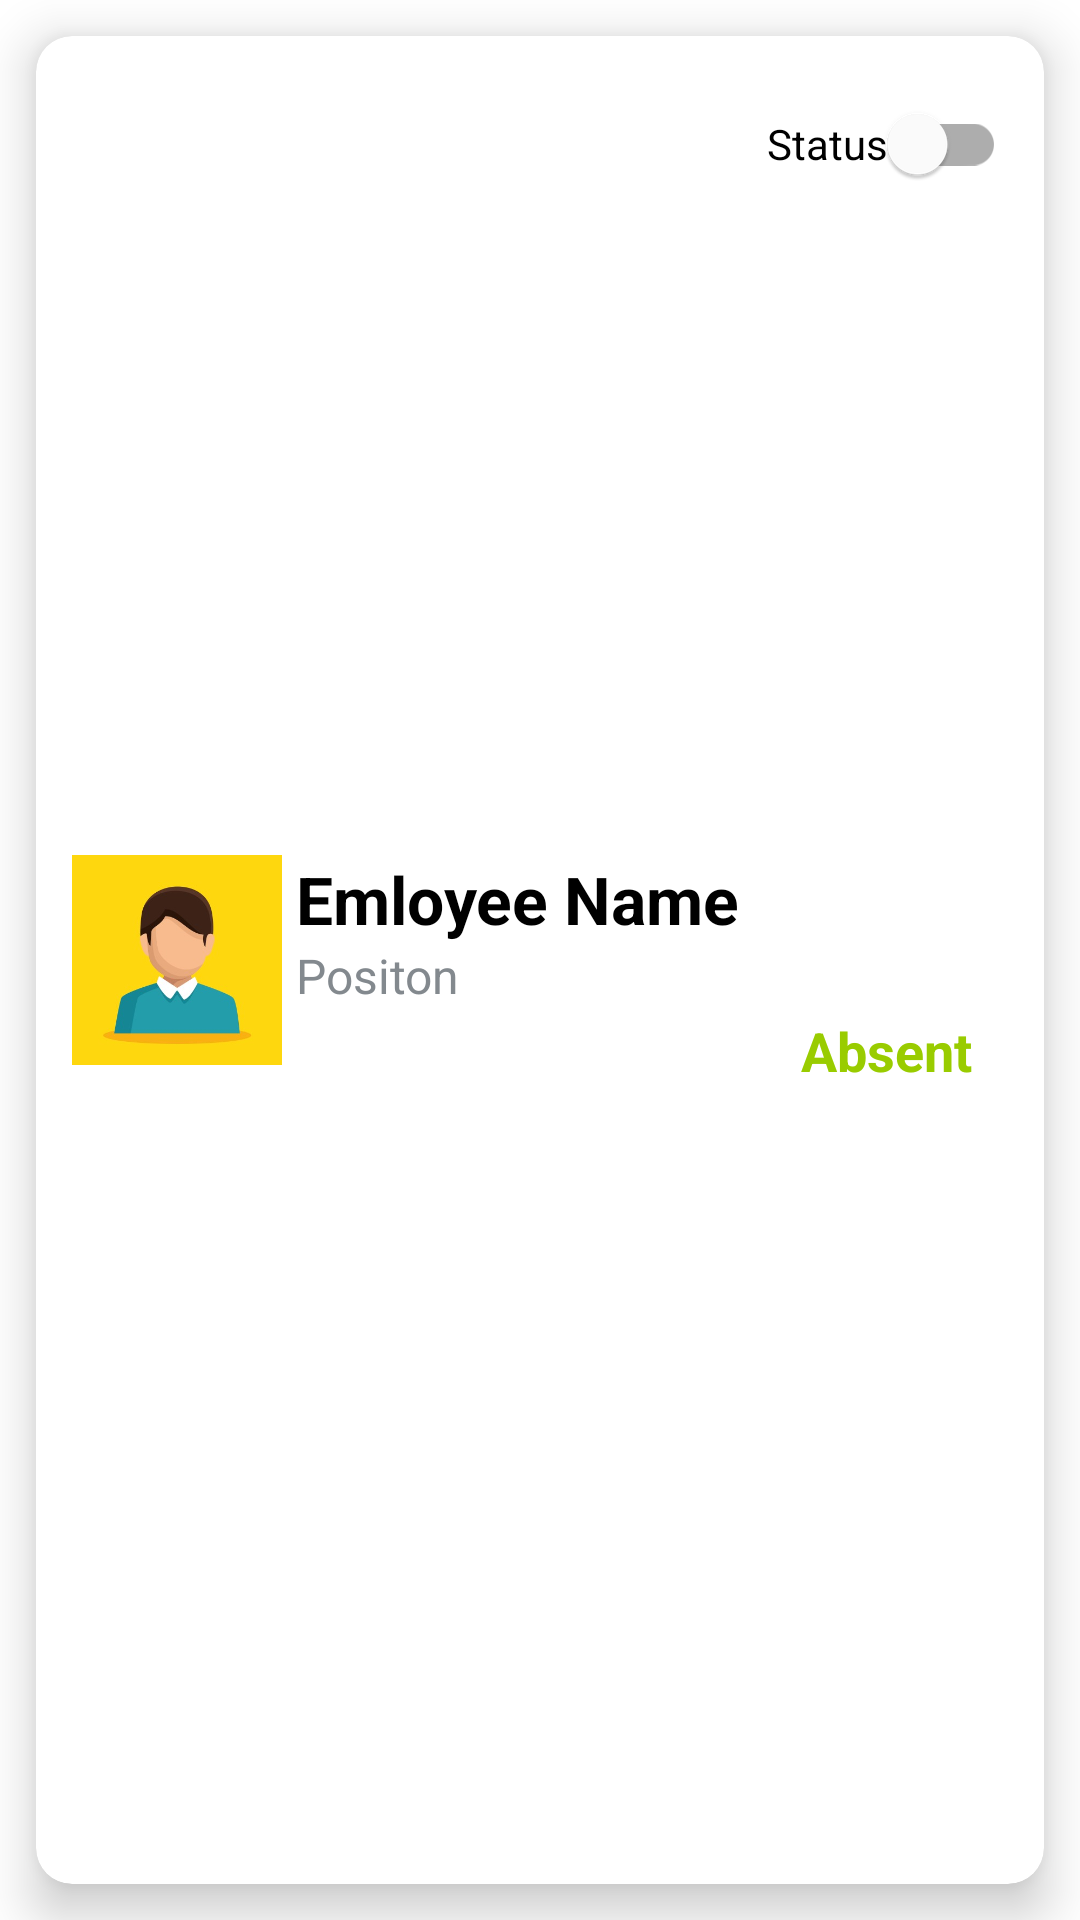

Produce the Android XML layout that renders to this screen, including the resource entries it uses.
<!-- AndroidManifest.xml: application theme Theme.SplashScreen -->
<!-- res/layout/single_view_employee_status.xml -->
<?xml version="1.0" encoding="utf-8"?>
<androidx.constraintlayout.widget.ConstraintLayout xmlns:android="http://schemas.android.com/apk/res/android"
    xmlns:tools="http://schemas.android.com/tools"
    android:layout_width="match_parent"
    android:layout_height="120dp"
    xmlns:app="http://schemas.android.com/apk/res-auto">

    <androidx.cardview.widget.CardView
        android:layout_width="match_parent"
        android:layout_height="match_parent"
        app:cardCornerRadius="12dp"
        app:cardElevation="10dp"
        app:cardMaxElevation="11dp"
        android:layout_margin="12dp"
        app:cardPreventCornerOverlap="true"
        app:layout_constraintBottom_toBottomOf="parent"
        app:layout_constraintEnd_toEndOf="parent"
        app:layout_constraintHorizontal_bias="0.5"
        app:layout_constraintStart_toStartOf="parent"
        app:layout_constraintTop_toTopOf="parent"
        app:layout_constraintVertical_bias="0.5">

        <androidx.constraintlayout.widget.ConstraintLayout
            android:layout_width="match_parent"
            android:layout_height="match_parent">

            <ImageView
                android:id="@+id/ivEmployeeImage"
                android:layout_width="70dp"
                android:layout_height="70dp"
                android:layout_margin="12dp"
                android:layout_marginStart="32dp"
                android:scaleType="centerCrop"
                android:src="@drawable/person"
                app:layout_constraintBottom_toBottomOf="parent"
                app:layout_constraintStart_toStartOf="parent"
                app:layout_constraintTop_toTopOf="parent"
                app:layout_constraintVertical_bias="0.5"
                android:contentDescription="@string/employee_image" />

            <TextView
                android:id="@+id/tvDesignation"
                android:layout_width="wrap_content"
                android:layout_height="wrap_content"
                android:text="@string/positon"
                android:textColor="@color/darkGrey"
                android:textSize="16sp"
                app:layout_constraintBottom_toBottomOf="parent"
                app:layout_constraintStart_toStartOf="@+id/tvEmpName"
                app:layout_constraintTop_toBottomOf="@+id/tvEmpName"
                app:layout_constraintVertical_bias="0.0" />

            <TextView
                android:id="@+id/tvEmpName"
                android:layout_width="wrap_content"
                android:layout_height="wrap_content"
                android:text="Emloyee Name"
                android:textColor="@color/black"
                android:textSize="22sp"
                android:textStyle="bold"
                app:layout_constraintEnd_toStartOf="@+id/tvEmpStatus"
                app:layout_constraintHorizontal_bias="0.27"
                app:layout_constraintStart_toEndOf="@+id/ivEmployeeImage"
                app:layout_constraintTop_toTopOf="@+id/ivEmployeeImage" />

            <TextView
                android:id="@+id/tvEmpStatus"
                android:layout_width="wrap_content"
                android:layout_height="wrap_content"
                android:layout_marginEnd="16dp"
                android:padding="8dp"
                android:text="Absent"
                android:textColor="@android:color/holo_green_light"
                android:textSize="18sp"
                android:textStyle="bold"
                app:layout_constraintBottom_toBottomOf="parent"
                app:layout_constraintEnd_toEndOf="parent"
                app:layout_constraintTop_toBottomOf="@+id/switch1" />

            <com.google.android.material.switchmaterial.SwitchMaterial
                android:id="@+id/switch1"
                android:layout_width="wrap_content"
                android:layout_height="48dp"
                android:layout_marginTop="12dp"
                android:text="Status"
                app:layout_constraintEnd_toEndOf="@+id/tvEmpStatus"
                app:layout_constraintStart_toStartOf="@+id/tvEmpStatus"
                app:layout_constraintTop_toTopOf="parent" />

        </androidx.constraintlayout.widget.ConstraintLayout>

    </androidx.cardview.widget.CardView>

</androidx.constraintlayout.widget.ConstraintLayout>
<!-- resources referenced by this layout -->
<resources>
  <color name="black">#FF000000</color>
  <color name="darkGrey">#83898E</color>
  <!-- drawable person: jpg bitmap (drawable, 10845 bytes) -->
  <string name="employee_image">Employee Image</string>
  <string name="positon">Positon</string>
  <style name="Theme.SplashScreen" parent="Theme.MaterialComponents.DayNight.NoActionBar">
          <item name="android:windowBackground">@drawable/splash_image</item>
          <item name="android:statusBarColor">@color/white</item>
      </style>
  <!-- drawable splash_image (drawable) -->
  <?xml version="1.0" encoding="utf-8"?>
  <layer-list xmlns:android="http://schemas.android.com/apk/res/android">
  
      <item android:drawable="@color/white"/>
      <item android:drawable="@drawable/hms_logo"
          android:height="120dp"
          android:width="120dp"
          android:gravity="center"/>
  
  </layer-list>
  <color name="white">#FFFFFFFF</color>
</resources>
